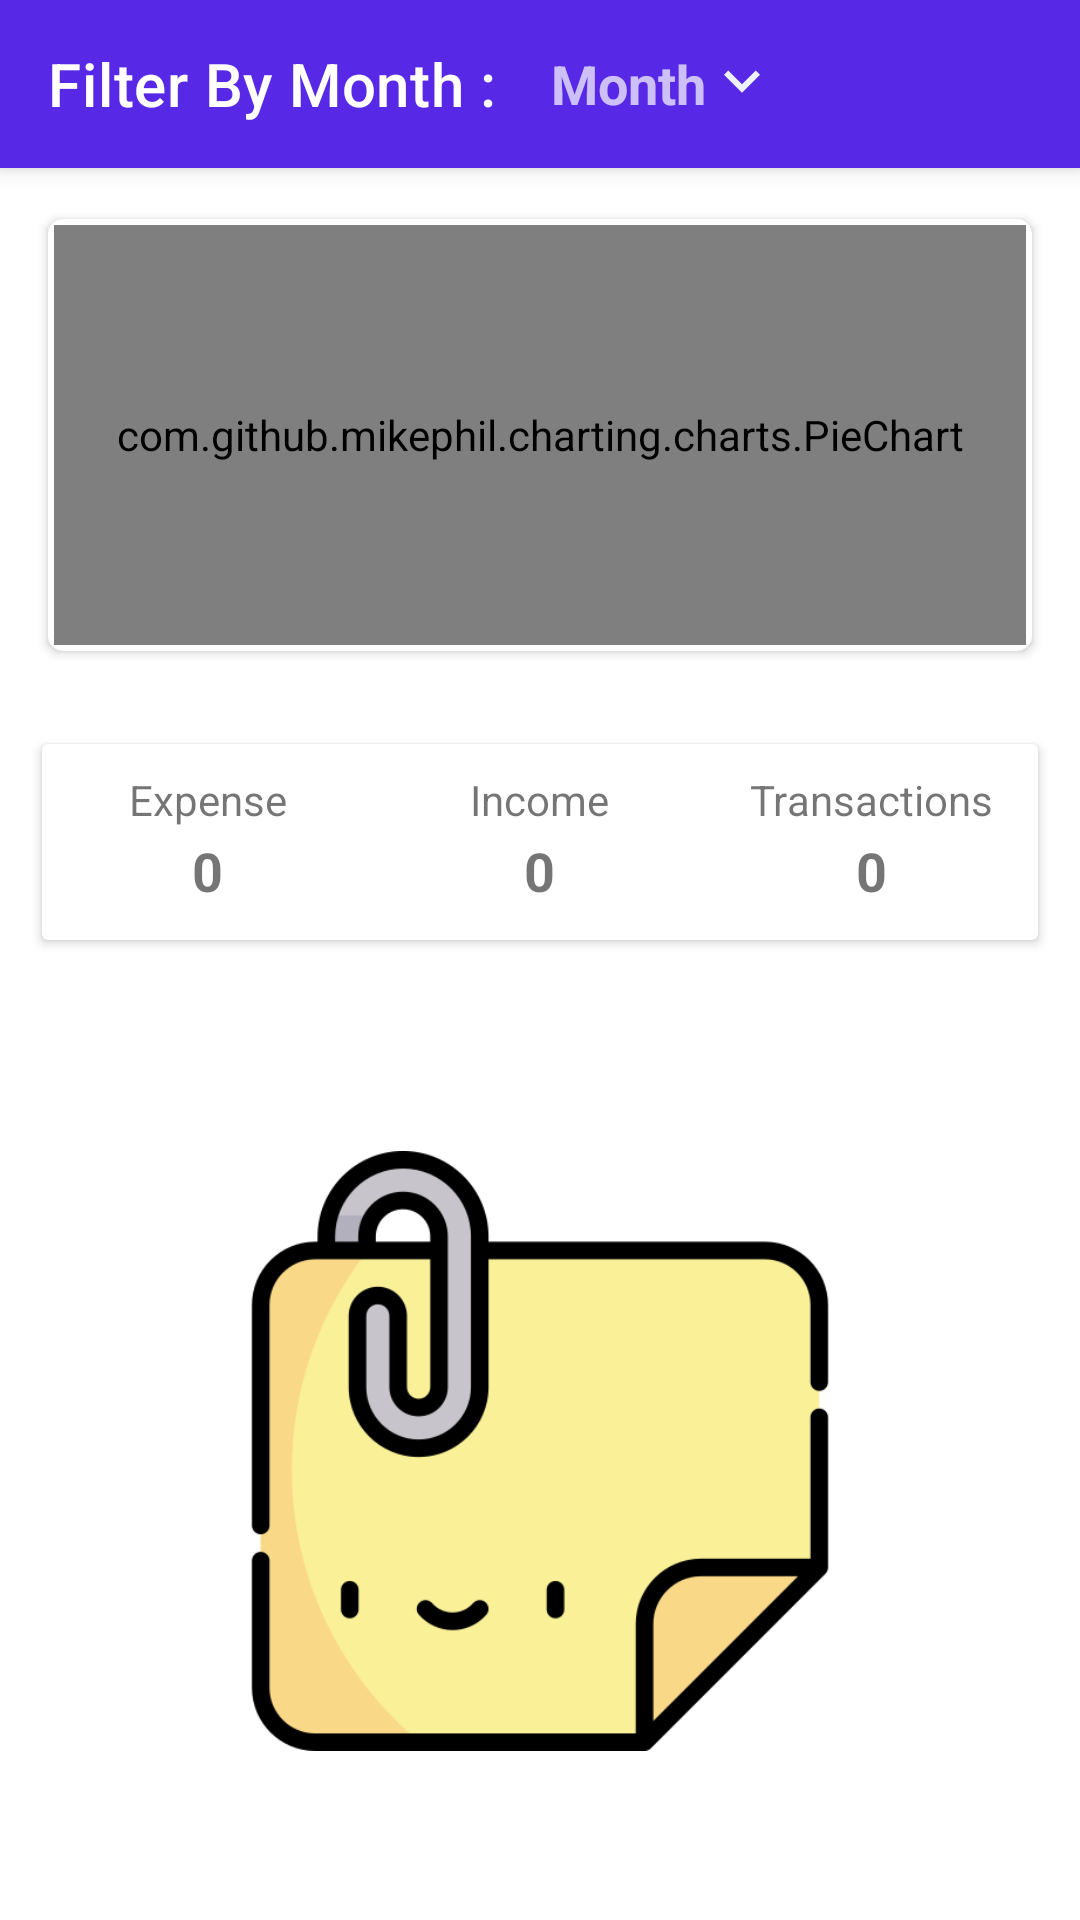

Reconstruct the res/layout file that produces this screen, plus the resources it refers to.
<!-- AndroidManifest.xml: application theme AppTheme -->
<!-- res/layout/activity_transaction_filter.xml -->
<?xml version="1.0" encoding="utf-8"?>
<androidx.coordinatorlayout.widget.CoordinatorLayout xmlns:android="http://schemas.android.com/apk/res/android"
    xmlns:app="http://schemas.android.com/apk/res-auto"
    android:layout_width="match_parent"
    android:layout_height="match_parent"
    android:orientation="vertical">


    <com.google.android.material.appbar.AppBarLayout
        android:id="@+id/main_app_bar"
        android:layout_width="match_parent"
        android:layout_height="wrap_content"
        android:theme="@style/AppTheme.ThemeOverLay">

        <androidx.appcompat.widget.Toolbar
            android:id="@+id/transaction_filter_toolbar"
            android:layout_width="match_parent"
            android:layout_height="?attr/actionBarSize"
            app:popupTheme="@style/AppTheme.PopUpOverLay"
            app:title="Filter By Month :">

            <TextView
                android:id="@+id/month_filter_chooser_btn"
                android:layout_width="wrap_content"
                android:layout_height="wrap_content"
                android:background="?selectableItemBackground"
                android:padding="@dimen/spacing_normal"
                android:text="@string/month"
                android:textColor="@color/mdtp_white"
                android:textSize="@dimen/font_large"
                android:textStyle="bold"
                app:drawableEndCompat="@drawable/ic_arrow_down" />
        </androidx.appcompat.widget.Toolbar>

    </com.google.android.material.appbar.AppBarLayout>

    <LinearLayout
        android:layout_width="match_parent"
        android:layout_height="match_parent"
        android:orientation="vertical"
        app:layout_behavior="com.google.android.material.appbar.AppBarLayout$ScrollingViewBehavior">

        <androidx.cardview.widget.CardView
            android:id="@+id/summary_graph_card_view"
            style="@style/overview_card_style"
            android:layout_width="match_parent"
            android:layout_height="150dp"
            android:layout_margin="@dimen/spacing_normal"
            android:padding="@dimen/spacing_small">

            <com.github.mikephil.charting.charts.PieChart
                android:id="@+id/month_summary_chart"
                style="@style/overview_chart_style"
                android:layout_width="match_parent"
                android:layout_height="match_parent" />

        </androidx.cardview.widget.CardView>

        <androidx.cardview.widget.CardView
            android:id="@+id/month_info_card"
            android:layout_width="match_parent"
            android:layout_height="wrap_content"
            android:layout_margin="@dimen/spacing_normal"
            android:elevation="4dp">

            <LinearLayout
                android:layout_width="match_parent"
                android:layout_height="wrap_content"
                android:gravity="center"
                android:orientation="horizontal">

                <LinearLayout
                    style="@style/style_layout_info_layout"
                    android:layout_width="0dp"
                    android:layout_height="wrap_content"
                    android:layout_weight="0.3"
                    android:gravity="center"
                    android:orientation="vertical">

                    <TextView
                        android:id="@+id/expense_text"
                        android:layout_width="wrap_content"
                        android:layout_height="wrap_content"
                        android:text="@string/expense" />

                    <TextView
                        android:id="@+id/expense_value_text"
                        style="@style/accounts_balance_count_text_style"
                        android:layout_width="wrap_content"
                        android:layout_height="wrap_content"
                        android:text="0" />

                </LinearLayout>


                <LinearLayout
                    style="@style/style_layout_info_layout"
                    android:layout_width="0dp"
                    android:layout_height="wrap_content"

                    android:layout_weight="0.3"
                    android:gravity="center"
                    android:orientation="vertical">

                    <TextView
                        android:id="@+id/income_text"
                        android:layout_width="wrap_content"
                        android:layout_height="wrap_content"
                        android:text="@string/income" />

                    <TextView
                        android:id="@+id/income_value_text"
                        style="@style/accounts_balance_count_text_style"
                        android:layout_width="wrap_content"
                        android:layout_height="wrap_content"
                        android:text="0" />
                </LinearLayout>

                <LinearLayout
                    style="@style/style_layout_info_layout"
                    android:layout_width="0dp"
                    android:layout_height="wrap_content"
                    android:layout_weight="0.3"
                    android:gravity="center"
                    android:orientation="vertical">

                    <TextView
                        android:id="@+id/transactions_count_text"
                        android:layout_width="wrap_content"
                        android:layout_height="wrap_content"
                        android:text="@string/transactions" />

                    <TextView
                        android:id="@+id/transactions_count_value_text"
                        style="@style/accounts_balance_count_text_style"
                        android:layout_width="wrap_content"
                        android:layout_height="wrap_content"
                        android:text="0" />
                </LinearLayout>
            </LinearLayout>

        </androidx.cardview.widget.CardView>

        <androidx.recyclerview.widget.RecyclerView
            android:id="@+id/transactions_filter_recycler_view"
            android:layout_width="match_parent"
            android:layout_height="match_parent"
            android:layout_margin="@dimen/spacing_normal"
            android:padding="@dimen/spacing_small"
            android:visibility="gone" />

        <include
            android:id="@+id/filter_empty_view"
            layout="@layout/view_empty_data"
            android:layout_width="match_parent"
            android:layout_height="match_parent"
            android:layout_margin="@dimen/spacing_normal"
            android:padding="@dimen/spacing_small"
            android:visibility="visible"

            />

    </LinearLayout>


</androidx.coordinatorlayout.widget.CoordinatorLayout>
<!-- res/layout/view_empty_data.xml (included above) -->
<?xml version="1.0" encoding="utf-8"?>
<RelativeLayout xmlns:android="http://schemas.android.com/apk/res/android"
    android:orientation="vertical"
    android:layout_width="match_parent"
    android:layout_height="match_parent"
    android:layout_margin="@dimen/spacing_normal"
    android:padding="@dimen/spacing_small">

    <androidx.appcompat.widget.AppCompatImageView
        android:id="@+id/empty_view_img"
        android:layout_width="200dp"
        android:layout_height="200dp"
        android:src="@drawable/img_note"
        android:layout_centerInParent="true"
        />

    <TextView
        android:id="@+id/empty_view_text"
        android:layout_width="wrap_content"
        android:layout_height="wrap_content"
        android:layout_below="@id/empty_view_img"
        android:layout_centerHorizontal="true"
        android:text="@string/empty_data_desc"
        android:textSize="@dimen/font_larger"
        android:textStyle="bold"
        android:layout_margin="@dimen/spacing_normal"
        android:padding="@dimen/spacing_normal" />

</RelativeLayout>
<!-- resources referenced by this layout -->
<resources>
  <dimen name="font_large">18sp</dimen>
  <dimen name="font_larger">22sp</dimen>
  <dimen name="spacing_normal">14dp</dimen>
  <dimen name="spacing_small">7dp</dimen>
  <!-- drawable ic_arrow_down (drawable) -->
  <vector android:height="24dp" android:tint="#ECF2FF"
      android:viewportHeight="24.0" android:viewportWidth="24.0"
      android:width="24dp" xmlns:android="http://schemas.android.com/apk/res/android">
      <path android:fillColor="#FF000000" android:pathData="M7.41,7.84L12,12.42l4.59,-4.58L18,9.25l-6,6 -6,-6z"/>
  </vector>
  <!-- drawable img_note: png bitmap (drawable, 20674 bytes) -->
  <string name="empty_data_desc">Nothing Here.</string>
  <string name="expense">Expense</string>
  <string name="income">Income</string>
  <string name="month">Month</string>
  <string name="transactions">Transactions</string>
  <style name="AppTheme.PopUpOverLay" parent="ThemeOverlay.MaterialComponents.Dark" />
  <style name="AppTheme.ThemeOverLay" parent="ThemeOverlay.MaterialComponents.Dark.ActionBar" />
  <style name="accounts_balance_count_text_style">
          <item name="android:textStyle">bold</item>
          <item name="android:textSize">@dimen/font_large</item>
          <item name="android:padding">@dimen/spacing_tiny</item>
      </style>
  <style name="overview_card_style">
          <item name="cardCornerRadius">5dp</item>
          <item name="android:layout_margin">@dimen/spacing_small</item>
          <item name="cardPreventCornerOverlap">false</item>
          <item name="cardUseCompatPadding">true</item>
      </style>
  <style name="overview_chart_style">
          <item name="android:layout_margin">@dimen/spacing_tiny</item>
          <item name="android:padding">@dimen/spacing_small</item>
      </style>
  <style name="style_layout_info_layout">
          <item name="android:background">?selectableItemBackground</item>
          <item name="android:clickable">true</item>
          <item name="android:focusable">true</item>
          <item name="android:padding">@dimen/spacing_tiny</item>
          <item name="android:layout_margin">@dimen/spacing_small</item>
      </style>
  <style name="AppTheme" parent="Theme.MaterialComponents.DayNight.DarkActionBar">
  
          <item name="colorPrimary">@color/colorPrimary</item>
          <item name="colorPrimaryDark">@color/colorPrimary</item>
          <item name="colorOnPrimary">@color/colorOnPrimary</item>
  
          <item name="colorAccent">@color/colorAccent</item>
  
          
          <item name="colorSecondary">@color/colorSecondary</item>
          <item name="colorOnSecondary">@color/accent_black</item>
  
          <item name="colorSurface">@color/colorSurface</item>
          <item name="colorOnSurface">@color/colorOnSurface</item>
          <item name="colorOnPrimarySurface">@color/colorOnPrimarySurface</item>
  
          <item name="colorControlNormal">@color/colorControlNormal</item>
  
  
          <item name="windowActionBar">false</item>
          <item name="windowNoTitle">true</item>
          <item name="windowActionModeOverlay">true</item>
          <item name="android:actionModeBackground">@color/holo_dark_action_mode</item>
  
      </style>
  <dimen name="spacing_tiny">2dp</dimen>
  <color name="colorPrimary">#5728E6</color>
  <color name="colorOnPrimary">@color/white</color>
  <color name="colorAccent">#3949AB</color>
  <color name="colorSecondary">@color/accent_amber</color>
  <color name="accent_black">#212121</color>
  <color name="colorSurface">@color/white</color>
  <color name="colorOnSurface">@color/accent_black</color>
  <color name="colorOnPrimarySurface">@color/accent_black</color>
  <color name="colorControlNormal">@color/colorAccent</color>
  <color name="holo_dark_action_mode">#212121</color>
  <color name="white">#FFFFFFFF</color>
  <color name="accent_amber">#FFC107</color>
</resources>
